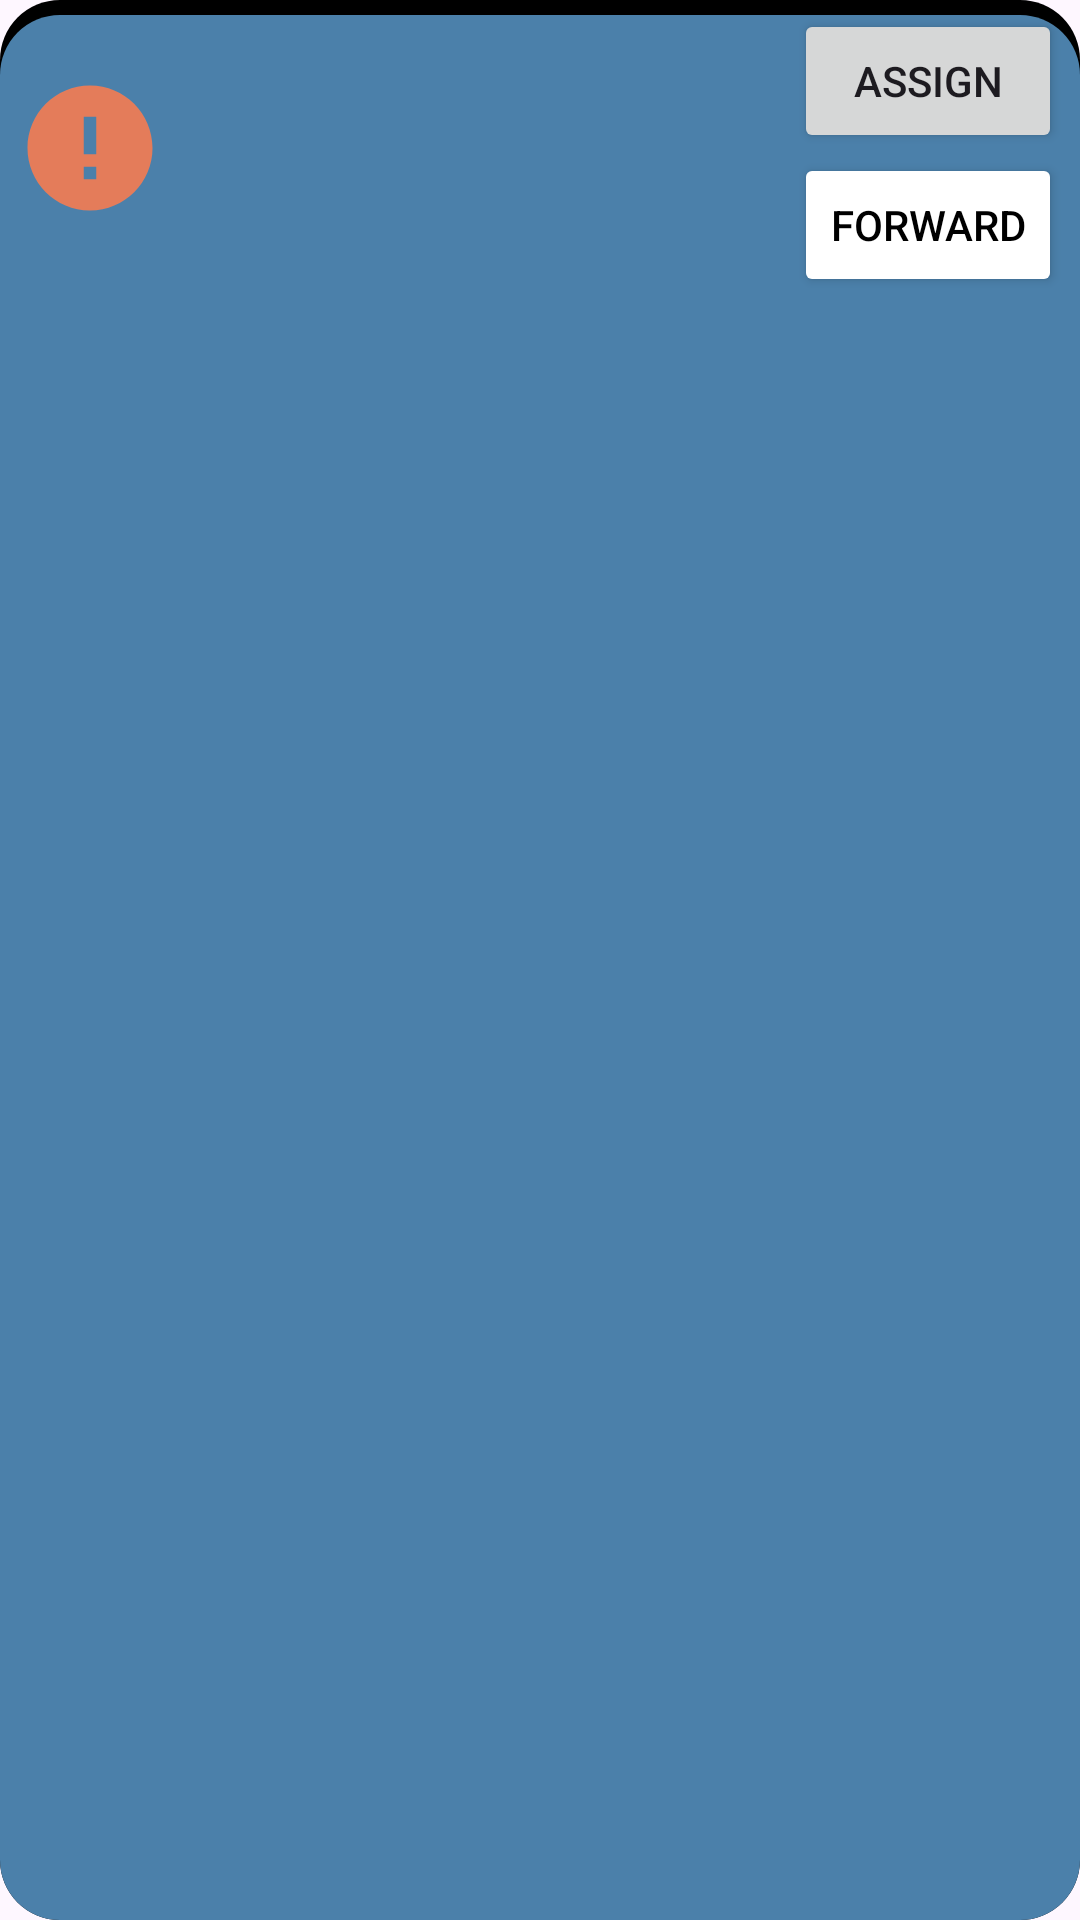

Android layout source for this screen:
<!-- AndroidManifest.xml: application theme Theme.Final_EMTS -->
<!-- res/layout/sso_home_item_layout.xml -->
<?xml version="1.0" encoding="utf-8"?>
<RelativeLayout
    xmlns:android="http://schemas.android.com/apk/res/android"
    android:layout_width="match_parent"
    android:layout_height="wrap_content"
    android:layout_marginHorizontal="10dp"
    android:layout_marginBottom="10dp"
    android:background="@drawable/round_buttonhome"
    xmlns:tools="http://schemas.android.com/tools">

    <GridLayout
        android:layout_width="match_parent"
        android:layout_height="wrap_content"
        tools:ignore="UselessParent">

        <ImageView
            android:id="@+id/icon22"
            android:layout_width="50dp"
            android:layout_height="50dp"
            android:layout_gravity="center|left"
            android:layout_marginLeft="5dp"
            android:contentDescription="@string/todo"
            android:src="@drawable/error_24"
            tools:ignore="RtlHardcoded" />

        <LinearLayout
            android:layout_width="wrap_content"
            android:layout_height="wrap_content"
            android:orientation="vertical">

            <TextView
                android:id="@+id/valiTitle"
                android:layout_width="202dp"
                android:layout_height="match_parent"
                android:paddingVertical="10dp"
                android:textAlignment="center"
                android:textColor="#009688"
                android:textSize="18sp"
                android:textStyle="bold"
                tools:text="My Location" />

            <TextView
                android:id="@+id/valiDescription"
                android:layout_width="202dp"
                android:layout_height="wrap_content"
                android:gravity="center"
                android:textColor="@color/white"
                android:textSize="14sp"
                tools:ignore="TextSizeCheck"
                tools:text="My long long long description" />
        </LinearLayout>
        <LinearLayout
            android:layout_width="wrap_content"
            android:layout_height="wrap_content"
            android:orientation="vertical">

            <Button
                android:id="@+id/ssoAssignbtn"
                android:layout_width="match_parent"
                android:layout_height="wrap_content"
                android:layout_marginTop="3dp"
                android:layout_marginEnd="6dp"
                android:text="@string/ssoassign" />

            <Button
                android:id="@+id/ssoFowardbtn"
                android:layout_width="match_parent"
                android:layout_height="wrap_content"
                android:layout_marginEnd="6dp"
                android:textColor="@color/black"
                android:backgroundTint="@color/white"
                android:text="@string/ssoforward" />
        </LinearLayout>
    </GridLayout>
</RelativeLayout>
<!-- resources referenced by this layout -->
<resources>
  <color name="black">#FF000000</color>
  <color name="white">#FFFFFFFF</color>
  <!-- drawable error_24 (drawable) -->
  <vector android:height="24dp" android:tint="#E47C5A"
      android:viewportHeight="24" android:viewportWidth="24"
      android:width="24dp" xmlns:android="http://schemas.android.com/apk/res/android">
      <path android:fillColor="#FDFCFC" android:pathData="M12,2C6.48,2 2,6.48 2,12s4.48,10 10,10 10,-4.48 10,-10S17.52,2 12,2zM13,17h-2v-2h2v2zM13,13h-2L11,7h2v6z"/>
  </vector>
  <!-- drawable round_buttonhome (drawable) -->
  <layer-list xmlns:android="http://schemas.android.com/apk/res/android">
      
      <item>
          <shape android:shape="rectangle">
              <solid android:color="@color/black" /> 
              <corners android:radius="20dp" /> 
          </shape>
      </item>
  
      
      <item android:left="0dp" android:top="5dp" android:right="0dp" android:bottom="0dp">
          <shape>
              <solid android:color="#4B80AA" /> 
              <corners android:radius="20dp" /> 
          </shape>
      </item>
  </layer-list>
  <string name="ssoassign">Assign</string>
  <string name="ssoforward">Forward</string>
  <string name="todo">TODO</string>
  <style name="Theme.Final_EMTS" parent="Base.Theme.Final_EMTS" />
  <style name="Base.Theme.Final_EMTS" parent="Theme.Material3.DayNight.NoActionBar">
          
          
      </style>
</resources>
